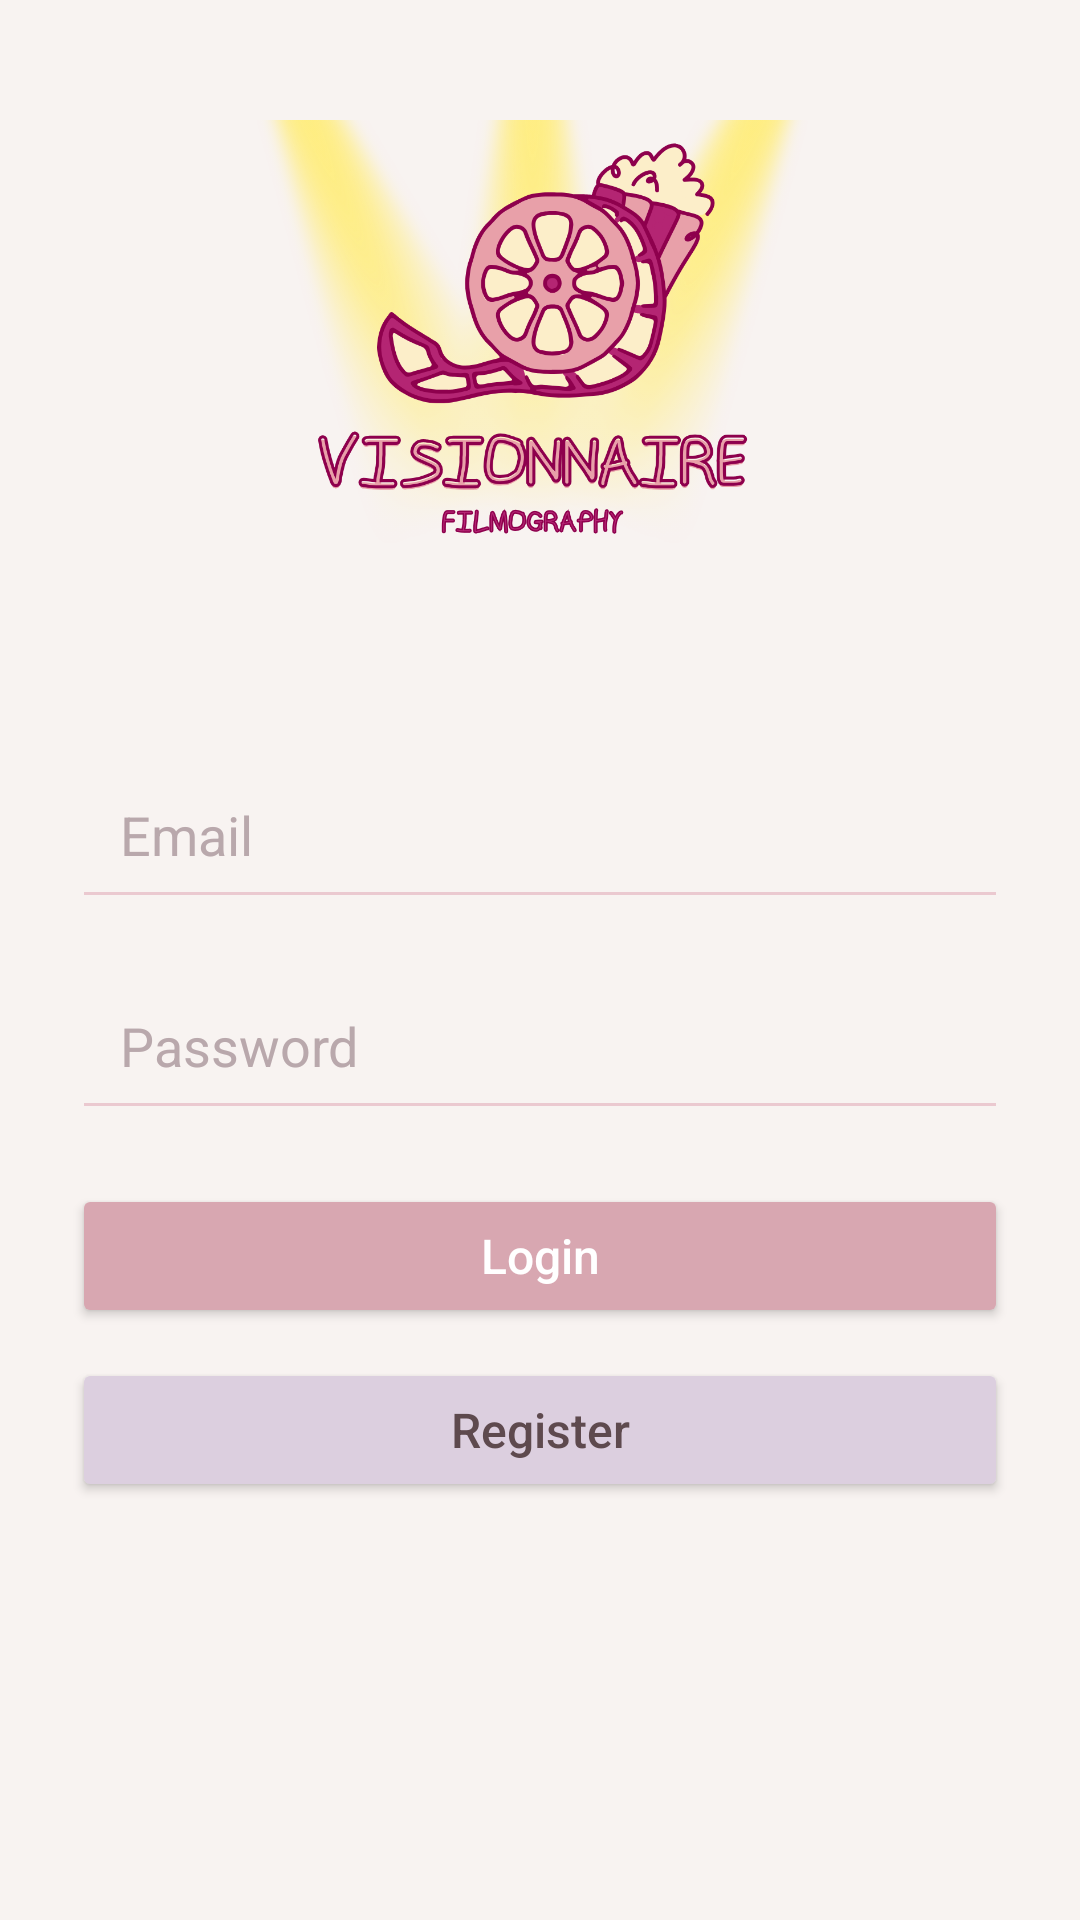

Write the Android layout XML for this screen, with the resource values it uses.
<!-- AndroidManifest.xml: application theme Theme.Disneyou -->
<!-- res/layout/activity_login.xml -->
<?xml version="1.0" encoding="utf-8"?>

<ScrollView xmlns:android="http://schemas.android.com/apk/res/android"
    android:layout_width="match_parent"
    android:layout_height="match_parent"
    android:background="@color/background_main">

    <LinearLayout
        android:layout_width="match_parent"
        android:layout_height="wrap_content"
        android:orientation="vertical"
        android:padding="24dp"
        android:gravity="center_horizontal">

        <ImageView
            android:id="@+id/logoImageView"
            android:layout_width="190dp"
            android:layout_height="190dp"
            android:layout_marginTop="16dp"
            android:layout_marginBottom="20dp"
            android:adjustViewBounds="true"
            android:src="@drawable/logo_vision" />

        <EditText
            android:id="@+id/emailEditText"
            android:layout_width="match_parent"
            android:layout_height="wrap_content"
            android:layout_marginBottom="14dp"
            android:backgroundTint="@color/rose_light"
            android:hint="Email"
            android:padding="16dp"
            android:textColor="@color/text_main"
            android:textColorHint="@color/text_hint" />

        <EditText
            android:id="@+id/passwordEditText"
            android:layout_width="match_parent"
            android:layout_height="wrap_content"
            android:layout_marginBottom="18dp"
            android:backgroundTint="@color/rose_light"
            android:hint="Password"
            android:inputType="textPassword"
            android:padding="16dp"
            android:textColor="@color/text_main"
            android:textColorHint="@color/text_hint" />

        <Button
            android:id="@+id/loginButton"
            android:layout_width="match_parent"
            android:layout_height="wrap_content"
            android:layout_marginBottom="10dp"
            android:backgroundTint="@color/rose_main"
            android:text="Login"
            android:textAllCaps="false"
            android:textColor="@color/white"
            android:textSize="16sp" />

        <Button
            android:id="@+id/registerButton"
            android:layout_width="match_parent"
            android:layout_height="wrap_content"
            android:backgroundTint="@color/mauve_soft"
            android:text="Register"
            android:textAllCaps="false"
            android:textColor="@color/text_main"
            android:textSize="16sp" />

    </LinearLayout>

</ScrollView>
<!-- resources referenced by this layout -->
<resources>
  <color name="background_main">#F8F3F1</color>
  <color name="mauve_soft">#DCCFDF</color>
  <color name="rose_light">#EBC9D0</color>
  <color name="rose_main">#D8A7B1</color>
  <color name="text_hint">#B9A8AC</color>
  <color name="text_main">#5E4A4E</color>
  <color name="white">#FFFFFFFF</color>
  <!-- drawable logo_vision: png bitmap (drawable, 398336 bytes) -->
  <style name="Theme.Disneyou" parent="Theme.AppCompat.Light.NoActionBar">
          <item name="android:windowBackground">@color/background_main</item>
          <item name="colorPrimary">@color/rose_main</item>
          <item name="colorPrimaryDark">@color/rose_dark</item>
          <item name="colorAccent">@color/mauve_soft</item>
          <item name="android:textColor">@color/text_main</item>
      </style>
  <color name="rose_dark">#B97C8B</color>
</resources>
